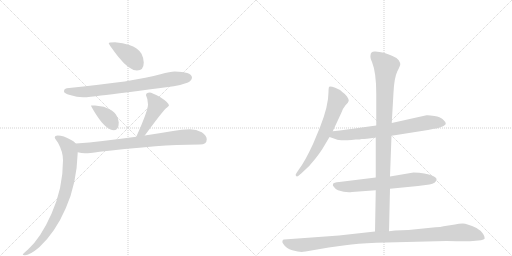
t = 0.00 s
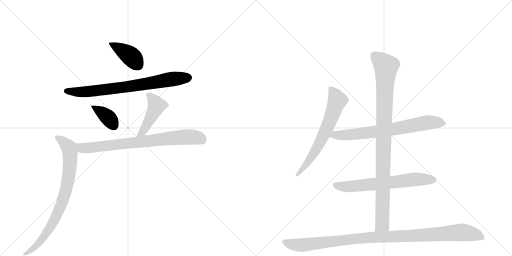
t = 1.79 s
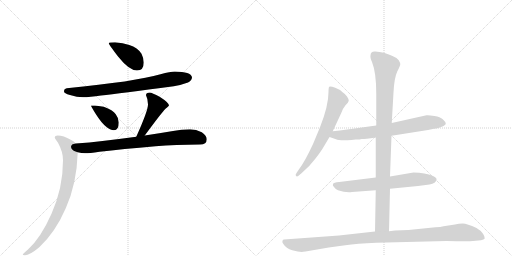
t = 3.57 s
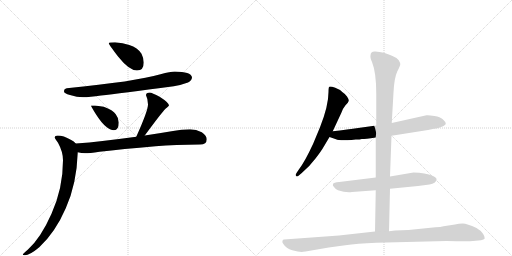
t = 5.35 s
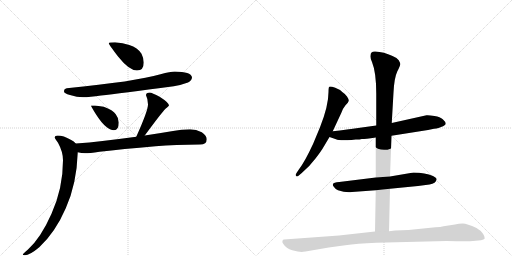
t = 7.14 s
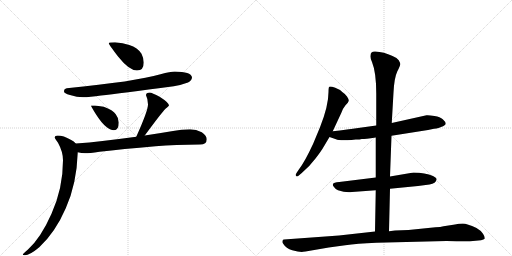
t = 8.92 s

The animated SVG that drew these frames (rendered in a browser with its animation timeline set to each time). Animation: 11 CSS @keyframes rules; one cycle of 8.92 s.

<svg version="1.1" viewBox="0 0 2048 1024" xmlns="http://www.w3.org/2000/svg">
  <g stroke="lightgray" stroke-dasharray="1,1" stroke-width="1" transform="scale(4, 4)">
    <line x1="0" y1="0" x2="256" y2="256"></line>
    <line x1="256" y1="0" x2="0" y2="256"></line>
    <line x1="128" y1="0" x2="128" y2="256"></line>
    <line x1="0" y1="128" x2="256" y2="128"></line>
    <line x1="256" y1="0" x2="512" y2="256"></line>
    <line x1="512" y1="0" x2="256" y2="256"></line>
    <line x1="384" y1="0" x2="384" y2="256"></line>
    <line x1="256" y1="128" x2="512" y2="128"></line>
  </g>
<g transform="scale(1, -1) translate(0, -850)">
   <style type="text/css">
    @keyframes keyframes0 {
      from {
       stroke: black;
       stroke-dashoffset: 398;
       stroke-width: 128;
       }
       56% {
       animation-timing-function: step-end;
       stroke: black;
       stroke-dashoffset: 0;
       stroke-width: 128;
       }
       to {
       stroke: black;
       stroke-width: 1024;
       }
       }
       #make-me-a-hanzi-animation-0 {
         animation: keyframes0 0.573893s both;
         animation-delay: 0.000000s;
         animation-timing-function: linear;
       }
    @keyframes keyframes1 {
      from {
       stroke: black;
       stroke-dashoffset: 749;
       stroke-width: 128;
       }
       71% {
       animation-timing-function: step-end;
       stroke: black;
       stroke-dashoffset: 0;
       stroke-width: 128;
       }
       to {
       stroke: black;
       stroke-width: 1024;
       }
       }
       #make-me-a-hanzi-animation-1 {
         animation: keyframes1 0.859538s both;
         animation-delay: 0.573893s;
         animation-timing-function: linear;
       }
    @keyframes keyframes2 {
      from {
       stroke: black;
       stroke-dashoffset: 377;
       stroke-width: 128;
       }
       55% {
       animation-timing-function: step-end;
       stroke: black;
       stroke-dashoffset: 0;
       stroke-width: 128;
       }
       to {
       stroke: black;
       stroke-width: 1024;
       }
       }
       #make-me-a-hanzi-animation-2 {
         animation: keyframes2 0.556803s both;
         animation-delay: 1.433431s;
         animation-timing-function: linear;
       }
    @keyframes keyframes3 {
      from {
       stroke: black;
       stroke-dashoffset: 438;
       stroke-width: 128;
       }
       59% {
       animation-timing-function: step-end;
       stroke: black;
       stroke-dashoffset: 0;
       stroke-width: 128;
       }
       to {
       stroke: black;
       stroke-width: 1024;
       }
       }
       #make-me-a-hanzi-animation-3 {
         animation: keyframes3 0.606445s both;
         animation-delay: 1.990234s;
         animation-timing-function: linear;
       }
    @keyframes keyframes4 {
      from {
       stroke: black;
       stroke-dashoffset: 763;
       stroke-width: 128;
       }
       71% {
       animation-timing-function: step-end;
       stroke: black;
       stroke-dashoffset: 0;
       stroke-width: 128;
       }
       to {
       stroke: black;
       stroke-width: 1024;
       }
       }
       #make-me-a-hanzi-animation-4 {
         animation: keyframes4 0.870931s both;
         animation-delay: 2.596680s;
         animation-timing-function: linear;
       }
    @keyframes keyframes5 {
      from {
       stroke: black;
       stroke-dashoffset: 805;
       stroke-width: 128;
       }
       72% {
       animation-timing-function: step-end;
       stroke: black;
       stroke-dashoffset: 0;
       stroke-width: 128;
       }
       to {
       stroke: black;
       stroke-width: 1024;
       }
       }
       #make-me-a-hanzi-animation-5 {
         animation: keyframes5 0.905111s both;
         animation-delay: 3.467611s;
         animation-timing-function: linear;
       }
    @keyframes keyframes6 {
      from {
       stroke: black;
       stroke-dashoffset: 654;
       stroke-width: 128;
       }
       68% {
       animation-timing-function: step-end;
       stroke: black;
       stroke-dashoffset: 0;
       stroke-width: 128;
       }
       to {
       stroke: black;
       stroke-width: 1024;
       }
       }
       #make-me-a-hanzi-animation-6 {
         animation: keyframes6 0.782227s both;
         animation-delay: 4.372721s;
         animation-timing-function: linear;
       }
    @keyframes keyframes7 {
      from {
       stroke: black;
       stroke-dashoffset: 709;
       stroke-width: 128;
       }
       70% {
       animation-timing-function: step-end;
       stroke: black;
       stroke-dashoffset: 0;
       stroke-width: 128;
       }
       to {
       stroke: black;
       stroke-width: 1024;
       }
       }
       #make-me-a-hanzi-animation-7 {
         animation: keyframes7 0.826986s both;
         animation-delay: 5.154948s;
         animation-timing-function: linear;
       }
    @keyframes keyframes8 {
      from {
       stroke: black;
       stroke-dashoffset: 652;
       stroke-width: 128;
       }
       68% {
       animation-timing-function: step-end;
       stroke: black;
       stroke-dashoffset: 0;
       stroke-width: 128;
       }
       to {
       stroke: black;
       stroke-width: 1024;
       }
       }
       #make-me-a-hanzi-animation-8 {
         animation: keyframes8 0.780599s both;
         animation-delay: 5.981934s;
         animation-timing-function: linear;
       }
    @keyframes keyframes9 {
      from {
       stroke: black;
       stroke-dashoffset: 983;
       stroke-width: 128;
       }
       76% {
       animation-timing-function: step-end;
       stroke: black;
       stroke-dashoffset: 0;
       stroke-width: 128;
       }
       to {
       stroke: black;
       stroke-width: 1024;
       }
       }
       #make-me-a-hanzi-animation-9 {
         animation: keyframes9 1.049967s both;
         animation-delay: 6.762533s;
         animation-timing-function: linear;
       }
    @keyframes keyframes10 {
      from {
       stroke: black;
       stroke-dashoffset: 1057;
       stroke-width: 128;
       }
       77% {
       animation-timing-function: step-end;
       stroke: black;
       stroke-dashoffset: 0;
       stroke-width: 128;
       }
       to {
       stroke: black;
       stroke-width: 1024;
       }
       }
       #make-me-a-hanzi-animation-10 {
         animation: keyframes10 1.110189s both;
         animation-delay: 7.812500s;
         animation-timing-function: linear;
       }
</style>
<path d="M 460 681 Q 435 681 435 677 Q 435 672 473 623 Q 517 568 548 568 Q 575 568 575 600 Q 575 617 566 635 Q 551 659 517 670 Q 492 679 460 681 Z" fill="lightgray"></path> 
<path d="M 699 564 Q 682 564 642 553 Q 543 524 267 497 Q 256 495 256 484 Q 256 477 280 470 Q 308 461 332 461 Q 358 461 404 468 Q 476 476 695 505 Q 722 509 752 520 Q 767 527 768 541 Q 764 563 699 564 Z" fill="lightgray"></path> 
<path d="M 380 428 L 364 428 Q 364 424 385 391 Q 425 329 456 329 Q 475 329 475 360 Q 475 377 463 393 Q 452 410 415 423 L 380 428 Z" fill="lightgray"></path> 
<path d="M 579 308 Q 646 399 662 415 Q 676 427 676 428 Q 676 439 640 462 Q 607 480 599 480 Q 584 480 584 469 Q 592 454 592 432 Q 592 407 545 303 C 533 276 561 284 579 308 Z" fill="lightgray"></path> 
<path d="M 760 333 Q 726 333 692 326 Q 633 316 579 308 L 545 303 Q 471 293 410 286 Q 358 279 303 276 C 273 274 281 246 311 241 Q 326 238 340 237 Q 357 237 398 243 Q 488 254 622 265 Q 702 271 800 272 Q 827 272 827 293 Q 827 308 807 321 Q 785 333 760 333 Z" fill="lightgray"></path> 
<path d="M 303 276 Q 297 284 283 291 Q 254 308 231 308 Q 219 308 219 300 Q 219 296 232 279 Q 252 243 252 209 Q 252 98 206 -5 Q 163 -102 112 -148 Q 91 -165 91 -168 Q 91 -171 99 -171 Q 119 -171 157 -139 Q 221 -80 263 17 Q 307 115 311 241 C 312 268 312 268 303 276 Z" fill="lightgray"></path> 
<path d="M 1331 325 L 1365 398 Q 1371 416 1382 429 Q 1394 441 1395 447 Q 1396 452 1388 464 Q 1380 475 1369 482 Q 1362 491 1341 499 Q 1321 506 1317 503 Q 1314 500 1314 482 Q 1314 427 1280 341 L 1253 276 Q 1219 202 1194 170 L 1186 158 Q 1180 150 1184 146 Q 1188 142 1194 147 L 1207 158 Q 1238 184 1262 216 Q 1286 247 1296 265 L 1318 302 L 1331 325 Z" fill="lightgray"></path> 
<path d="M 1566 307 L 1712 330 L 1736 335 Q 1757 337 1764 342 Q 1783 349 1783 356 Q 1782 363 1771 373 Q 1761 382 1738 386 Q 1715 390 1706 389 L 1567 358 L 1505 348 L 1404 334 Q 1394 332 1331 325 C 1301 322 1290 312 1318 302 L 1344 293 Q 1355 287 1406 290 L 1423 292 Q 1441 292 1447 294 Q 1453 293 1503 300 L 1566 307 Z" fill="lightgray"></path> 
<path d="M 1560 95 L 1672 106 L 1718 112 Q 1744 117 1746 131 Q 1749 137 1732 146 Q 1701 160 1654 160 L 1560 144 L 1503 140 L 1357 122 Q 1334 121 1332 114 Q 1329 109 1336 102 Q 1342 93 1352 89 Q 1382 79 1408 82 L 1503 89 L 1560 95 Z" fill="lightgray"></path> 
<path d="M 1556 -75 L 1560 95 L 1560 144 L 1566 307 L 1567 358 L 1574 480 Q 1577 539 1589 564 Q 1602 589 1601 594 Q 1601 598 1595 609 Q 1589 619 1570 626 Q 1535 643 1501 644 Q 1482 645 1482 628 Q 1480 620 1488 602 Q 1505 560 1505 476 L 1505 348 L 1503 300 L 1503 140 L 1503 89 L 1500 -76 C 1499 -106 1555 -105 1556 -75 Z" fill="lightgray"></path> 
<path d="M 1222 -156 L 1315 -140 L 1381 -131 Q 1426 -124 1505 -121 L 1786 -114 Q 1877 -116 1892 -114 L 1924 -111 Q 1936 -109 1939 -104 Q 1940 -97 1932 -85 Q 1925 -73 1906 -62 Q 1868 -44 1851 -44 Q 1835 -44 1820 -48 L 1774 -55 Q 1763 -58 1742 -59 L 1634 -70 L 1580 -72 L 1556 -75 L 1500 -76 L 1356 -92 L 1136 -108 Q 1132 -108 1130 -113 Q 1128 -119 1132 -124 Q 1145 -145 1169 -151 Q 1193 -158 1207 -158 Q 1211 -156 1222 -156 Z" fill="lightgray"></path> 
      <clipPath id="make-me-a-hanzi-clip-0">
      <path d="M 460 681 Q 435 681 435 677 Q 435 672 473 623 Q 517 568 548 568 Q 575 568 575 600 Q 575 617 566 635 Q 551 659 517 670 Q 492 679 460 681 Z" fill="lightgray"></path>
      </clipPath>
      <path clip-path="url(#make-me-a-hanzi-clip-0)" d="M 439 676 L 512 634 L 550 591 " fill="none" id="make-me-a-hanzi-animation-0" stroke-dasharray="270 540" stroke-linecap="round"></path>

      <clipPath id="make-me-a-hanzi-clip-1">
      <path d="M 699 564 Q 682 564 642 553 Q 543 524 267 497 Q 256 495 256 484 Q 256 477 280 470 Q 308 461 332 461 Q 358 461 404 468 Q 476 476 695 505 Q 722 509 752 520 Q 767 527 768 541 Q 764 563 699 564 Z" fill="lightgray"></path>
      </clipPath>
      <path clip-path="url(#make-me-a-hanzi-clip-1)" d="M 265 486 L 361 484 L 560 510 L 687 534 L 754 539 " fill="none" id="make-me-a-hanzi-animation-1" stroke-dasharray="621 1242" stroke-linecap="round"></path>

      <clipPath id="make-me-a-hanzi-clip-2">
      <path d="M 380 428 L 364 428 Q 364 424 385 391 Q 425 329 456 329 Q 475 329 475 360 Q 475 377 463 393 Q 452 410 415 423 L 380 428 Z" fill="lightgray"></path>
      </clipPath>
      <path clip-path="url(#make-me-a-hanzi-clip-2)" d="M 368 426 L 436 377 L 456 346 " fill="none" id="make-me-a-hanzi-animation-2" stroke-dasharray="249 498" stroke-linecap="round"></path>

      <clipPath id="make-me-a-hanzi-clip-3">
      <path d="M 579 308 Q 646 399 662 415 Q 676 427 676 428 Q 676 439 640 462 Q 607 480 599 480 Q 584 480 584 469 Q 592 454 592 432 Q 592 407 545 303 C 533 276 561 284 579 308 Z" fill="lightgray"></path>
      </clipPath>
      <path clip-path="url(#make-me-a-hanzi-clip-3)" d="M 596 469 L 626 426 L 574 327 L 561 315 " fill="none" id="make-me-a-hanzi-animation-3" stroke-dasharray="310 620" stroke-linecap="round"></path>

      <clipPath id="make-me-a-hanzi-clip-4">
      <path d="M 760 333 Q 726 333 692 326 Q 633 316 579 308 L 545 303 Q 471 293 410 286 Q 358 279 303 276 C 273 274 281 246 311 241 Q 326 238 340 237 Q 357 237 398 243 Q 488 254 622 265 Q 702 271 800 272 Q 827 272 827 293 Q 827 308 807 321 Q 785 333 760 333 Z" fill="lightgray"></path>
      </clipPath>
      <path clip-path="url(#make-me-a-hanzi-clip-4)" d="M 311 272 L 335 257 L 741 302 L 781 301 L 809 291 " fill="none" id="make-me-a-hanzi-animation-4" stroke-dasharray="635 1270" stroke-linecap="round"></path>

      <clipPath id="make-me-a-hanzi-clip-5">
      <path d="M 303 276 Q 297 284 283 291 Q 254 308 231 308 Q 219 308 219 300 Q 219 296 232 279 Q 252 243 252 209 Q 252 98 206 -5 Q 163 -102 112 -148 Q 91 -165 91 -168 Q 91 -171 99 -171 Q 119 -171 157 -139 Q 221 -80 263 17 Q 307 115 311 241 C 312 268 312 268 303 276 Z" fill="lightgray"></path>
      </clipPath>
      <path clip-path="url(#make-me-a-hanzi-clip-5)" d="M 228 300 L 264 273 L 275 260 L 280 240 L 277 157 L 266 99 L 246 32 L 197 -67 L 143 -136 L 96 -167 " fill="none" id="make-me-a-hanzi-animation-5" stroke-dasharray="677 1354" stroke-linecap="round"></path>

      <clipPath id="make-me-a-hanzi-clip-6">
      <path d="M 1331 325 L 1365 398 Q 1371 416 1382 429 Q 1394 441 1395 447 Q 1396 452 1388 464 Q 1380 475 1369 482 Q 1362 491 1341 499 Q 1321 506 1317 503 Q 1314 500 1314 482 Q 1314 427 1280 341 L 1253 276 Q 1219 202 1194 170 L 1186 158 Q 1180 150 1184 146 Q 1188 142 1194 147 L 1207 158 Q 1238 184 1262 216 Q 1286 247 1296 265 L 1318 302 L 1331 325 Z" fill="lightgray"></path>
      </clipPath>
      <path clip-path="url(#make-me-a-hanzi-clip-6)" d="M 1321 498 L 1343 466 L 1349 446 L 1325 380 L 1263 248 L 1218 182 L 1189 151 " fill="none" id="make-me-a-hanzi-animation-6" stroke-dasharray="526 1052" stroke-linecap="round"></path>

      <clipPath id="make-me-a-hanzi-clip-7">
      <path d="M 1566 307 L 1712 330 L 1736 335 Q 1757 337 1764 342 Q 1783 349 1783 356 Q 1782 363 1771 373 Q 1761 382 1738 386 Q 1715 390 1706 389 L 1567 358 L 1505 348 L 1404 334 Q 1394 332 1331 325 C 1301 322 1290 312 1318 302 L 1344 293 Q 1355 287 1406 290 L 1423 292 Q 1441 292 1447 294 Q 1453 293 1503 300 L 1566 307 Z" fill="lightgray"></path>
      </clipPath>
      <path clip-path="url(#make-me-a-hanzi-clip-7)" d="M 1326 305 L 1342 311 L 1394 309 L 1569 332 L 1710 360 L 1774 357 " fill="none" id="make-me-a-hanzi-animation-7" stroke-dasharray="581 1162" stroke-linecap="round"></path>

      <clipPath id="make-me-a-hanzi-clip-8">
      <path d="M 1560 95 L 1672 106 L 1718 112 Q 1744 117 1746 131 Q 1749 137 1732 146 Q 1701 160 1654 160 L 1560 144 L 1503 140 L 1357 122 Q 1334 121 1332 114 Q 1329 109 1336 102 Q 1342 93 1352 89 Q 1382 79 1408 82 L 1503 89 L 1560 95 Z" fill="lightgray"></path>
      </clipPath>
      <path clip-path="url(#make-me-a-hanzi-clip-8)" d="M 1341 110 L 1389 103 L 1662 133 L 1735 131 " fill="none" id="make-me-a-hanzi-animation-8" stroke-dasharray="524 1048" stroke-linecap="round"></path>

      <clipPath id="make-me-a-hanzi-clip-9">
      <path d="M 1556 -75 L 1560 95 L 1560 144 L 1566 307 L 1567 358 L 1574 480 Q 1577 539 1589 564 Q 1602 589 1601 594 Q 1601 598 1595 609 Q 1589 619 1570 626 Q 1535 643 1501 644 Q 1482 645 1482 628 Q 1480 620 1488 602 Q 1505 560 1505 476 L 1505 348 L 1503 300 L 1503 140 L 1503 89 L 1500 -76 C 1499 -106 1555 -105 1556 -75 Z" fill="lightgray"></path>
      </clipPath>
      <path clip-path="url(#make-me-a-hanzi-clip-9)" d="M 1497 629 L 1544 584 L 1529 -47 L 1507 -69 " fill="none" id="make-me-a-hanzi-animation-9" stroke-dasharray="855 1710" stroke-linecap="round"></path>

      <clipPath id="make-me-a-hanzi-clip-10">
      <path d="M 1222 -156 L 1315 -140 L 1381 -131 Q 1426 -124 1505 -121 L 1786 -114 Q 1877 -116 1892 -114 L 1924 -111 Q 1936 -109 1939 -104 Q 1940 -97 1932 -85 Q 1925 -73 1906 -62 Q 1868 -44 1851 -44 Q 1835 -44 1820 -48 L 1774 -55 Q 1763 -58 1742 -59 L 1634 -70 L 1580 -72 L 1556 -75 L 1500 -76 L 1356 -92 L 1136 -108 Q 1132 -108 1130 -113 Q 1128 -119 1132 -124 Q 1145 -145 1169 -151 Q 1193 -158 1207 -158 Q 1211 -156 1222 -156 Z" fill="lightgray"></path>
      </clipPath>
      <path clip-path="url(#make-me-a-hanzi-clip-10)" d="M 1139 -117 L 1159 -126 L 1204 -131 L 1452 -102 L 1845 -79 L 1895 -87 L 1932 -101 " fill="none" id="make-me-a-hanzi-animation-10" stroke-dasharray="929 1858" stroke-linecap="round"></path>

</g>
</svg>
